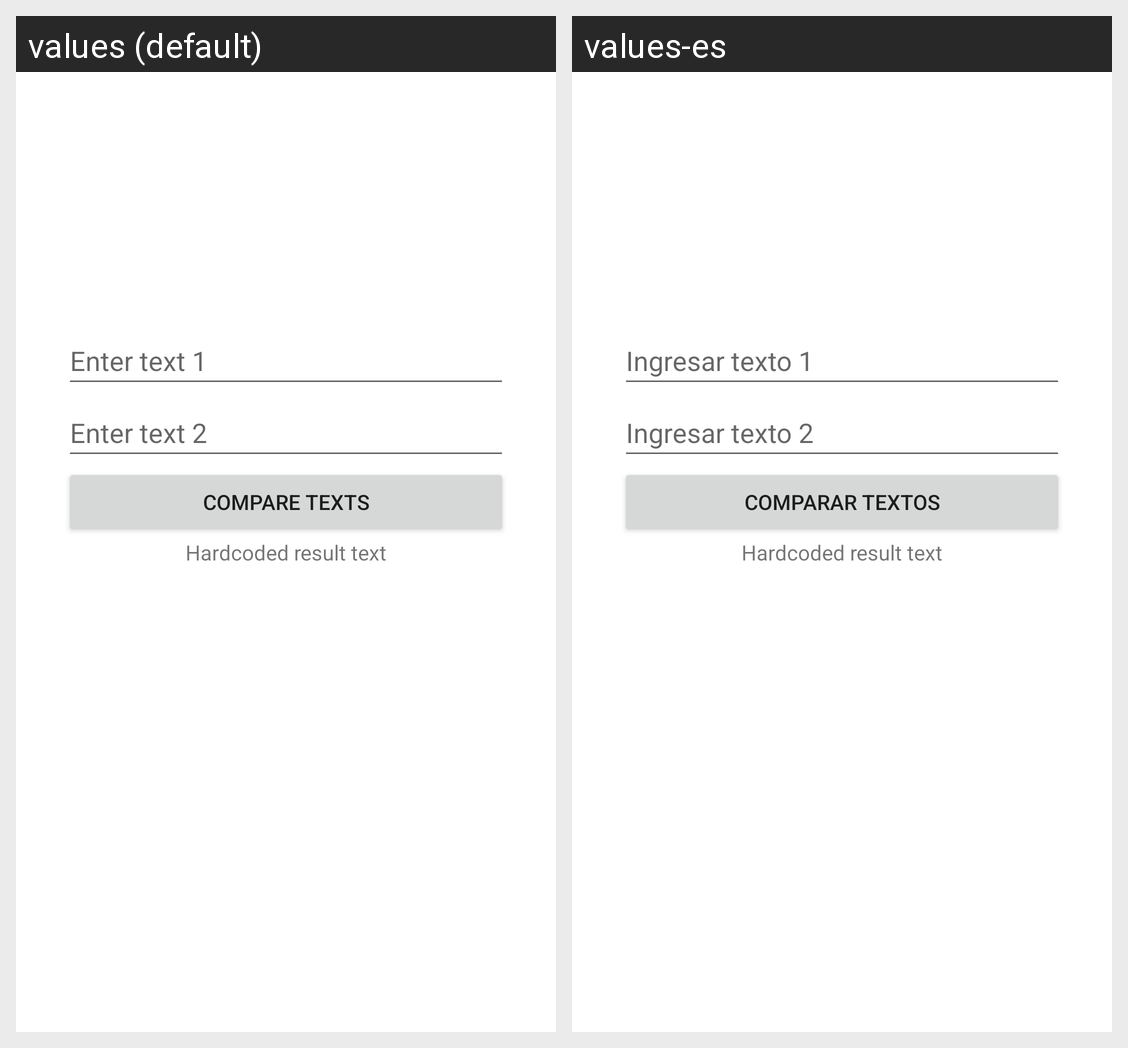

This grid shows one Android layout under two languages. Give, for every string resource on the screen, its name, the default text and each shown locale's text.
Android screen res/layout/activity_main.xml rendered under 2 locales, left to right: values (default), values-es. Device: Nexus 5 (rendered at 1080×1920; each locale shown at half size, 540×960, under a caption strip naming it); theme Theme.ProyectoFinalIntegrador.
Strings drawn on this screen, with the default value and each locale's value (text and hints the layout hard-codes, and strings that could not be matched under every locale, appear in the picture but are not listed):

text1_hint
  values: Enter text 1
  values-es: Ingresar texto 1

text2_hint
  values: Enter text 2
  values-es: Ingresar texto 2

compare_texts
  values: Compare texts
  values-es: Comparar textos
